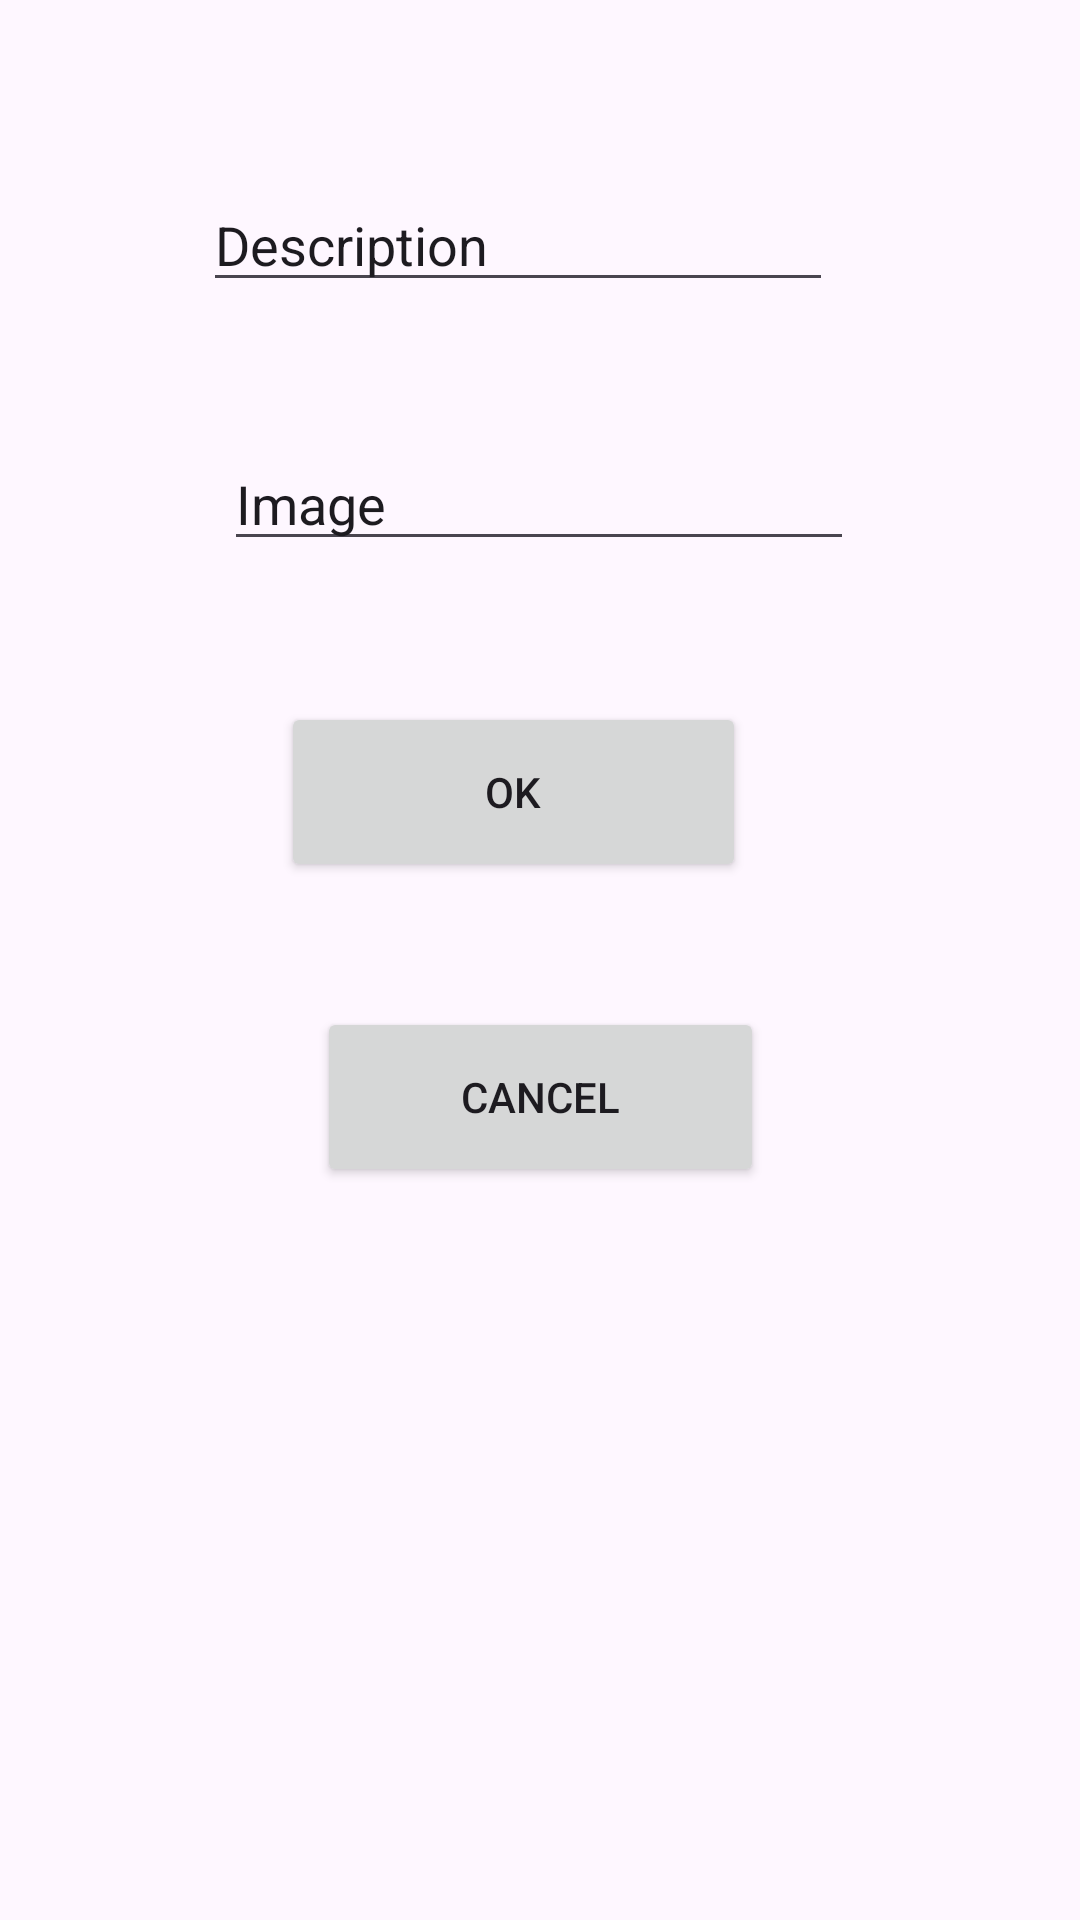

Produce the Android XML layout that renders to this screen, including the resource entries it uses.
<!-- AndroidManifest.xml: application theme Theme.RecyclerViewTirgul -->
<!-- res/layout/add.xml -->
<?xml version="1.0" encoding="utf-8"?>
<androidx.constraintlayout.widget.ConstraintLayout xmlns:android="http://schemas.android.com/apk/res/android"
    xmlns:app="http://schemas.android.com/apk/res-auto"
    xmlns:tools="http://schemas.android.com/tools"
    android:layout_width="match_parent"
    android:layout_height="match_parent">

    <EditText
        android:id="@+id/name"
        android:layout_width="wrap_content"
        android:layout_height="wrap_content"
        android:layout_marginStart="96dp"
        android:layout_marginTop="71dp"
        android:layout_marginEnd="105dp"
        android:layout_marginBottom="614dp"
        android:ems="10"
        android:inputType="text"
        android:text="Name"
        app:layout_constraintBottom_toBottomOf="parent"
        app:layout_constraintEnd_toEndOf="parent"
        app:layout_constraintStart_toStartOf="parent"
        app:layout_constraintTop_toTopOf="parent" />

    <EditText
        android:id="@+id/des"
        android:layout_width="wrap_content"
        android:layout_height="wrap_content"
        android:layout_marginStart="93dp"
        android:layout_marginTop="30dp"
        android:layout_marginEnd="108dp"
        android:layout_marginBottom="538dp"
        android:ems="10"
        android:inputType="text"
        android:text="Description"
        app:layout_constraintBottom_toBottomOf="parent"
        app:layout_constraintEnd_toEndOf="parent"
        app:layout_constraintStart_toStartOf="parent"
        app:layout_constraintTop_toBottomOf="@+id/name" />

    <EditText
        android:id="@+id/image"
        android:layout_width="wrap_content"
        android:layout_height="wrap_content"
        android:layout_marginStart="100dp"
        android:layout_marginTop="39dp"
        android:layout_marginEnd="101dp"
        android:layout_marginBottom="453dp"
        android:ems="10"
        android:inputType="text"
        android:text="Image"
        app:layout_constraintBottom_toBottomOf="parent"
        app:layout_constraintEnd_toEndOf="parent"
        app:layout_constraintStart_toStartOf="parent"
        app:layout_constraintTop_toBottomOf="@+id/des"
        app:layout_constraintVertical_bias="1.0" />

    <Button
        android:id="@+id/ok"
        android:layout_width="155dp"
        android:layout_height="60dp"
        android:layout_marginStart="119dp"
        android:layout_marginTop="47dp"
        android:layout_marginEnd="137dp"
        android:layout_marginBottom="346dp"
        android:text="Ok"
        app:layout_constraintBottom_toBottomOf="parent"
        app:layout_constraintEnd_toEndOf="parent"
        app:layout_constraintStart_toStartOf="parent"
        app:layout_constraintTop_toBottomOf="@+id/image" />

    <Button
        android:id="@+id/cancel"
        android:layout_width="149dp"
        android:layout_height="60dp"
        android:layout_marginStart="131dp"
        android:layout_marginTop="41dp"
        android:layout_marginEnd="131dp"
        android:layout_marginBottom="244dp"
        android:text="Cancel"
        app:layout_constraintBottom_toBottomOf="parent"
        app:layout_constraintEnd_toEndOf="parent"
        app:layout_constraintStart_toStartOf="parent"
        app:layout_constraintTop_toBottomOf="@+id/ok" />
</androidx.constraintlayout.widget.ConstraintLayout>
<!-- resources referenced by this layout -->
<resources>
  <style name="Theme.RecyclerViewTirgul" parent="Base.Theme.RecyclerViewTirgul" />
  <style name="Base.Theme.RecyclerViewTirgul" parent="Theme.Material3.DayNight.NoActionBar">
          
          
      </style>
</resources>
